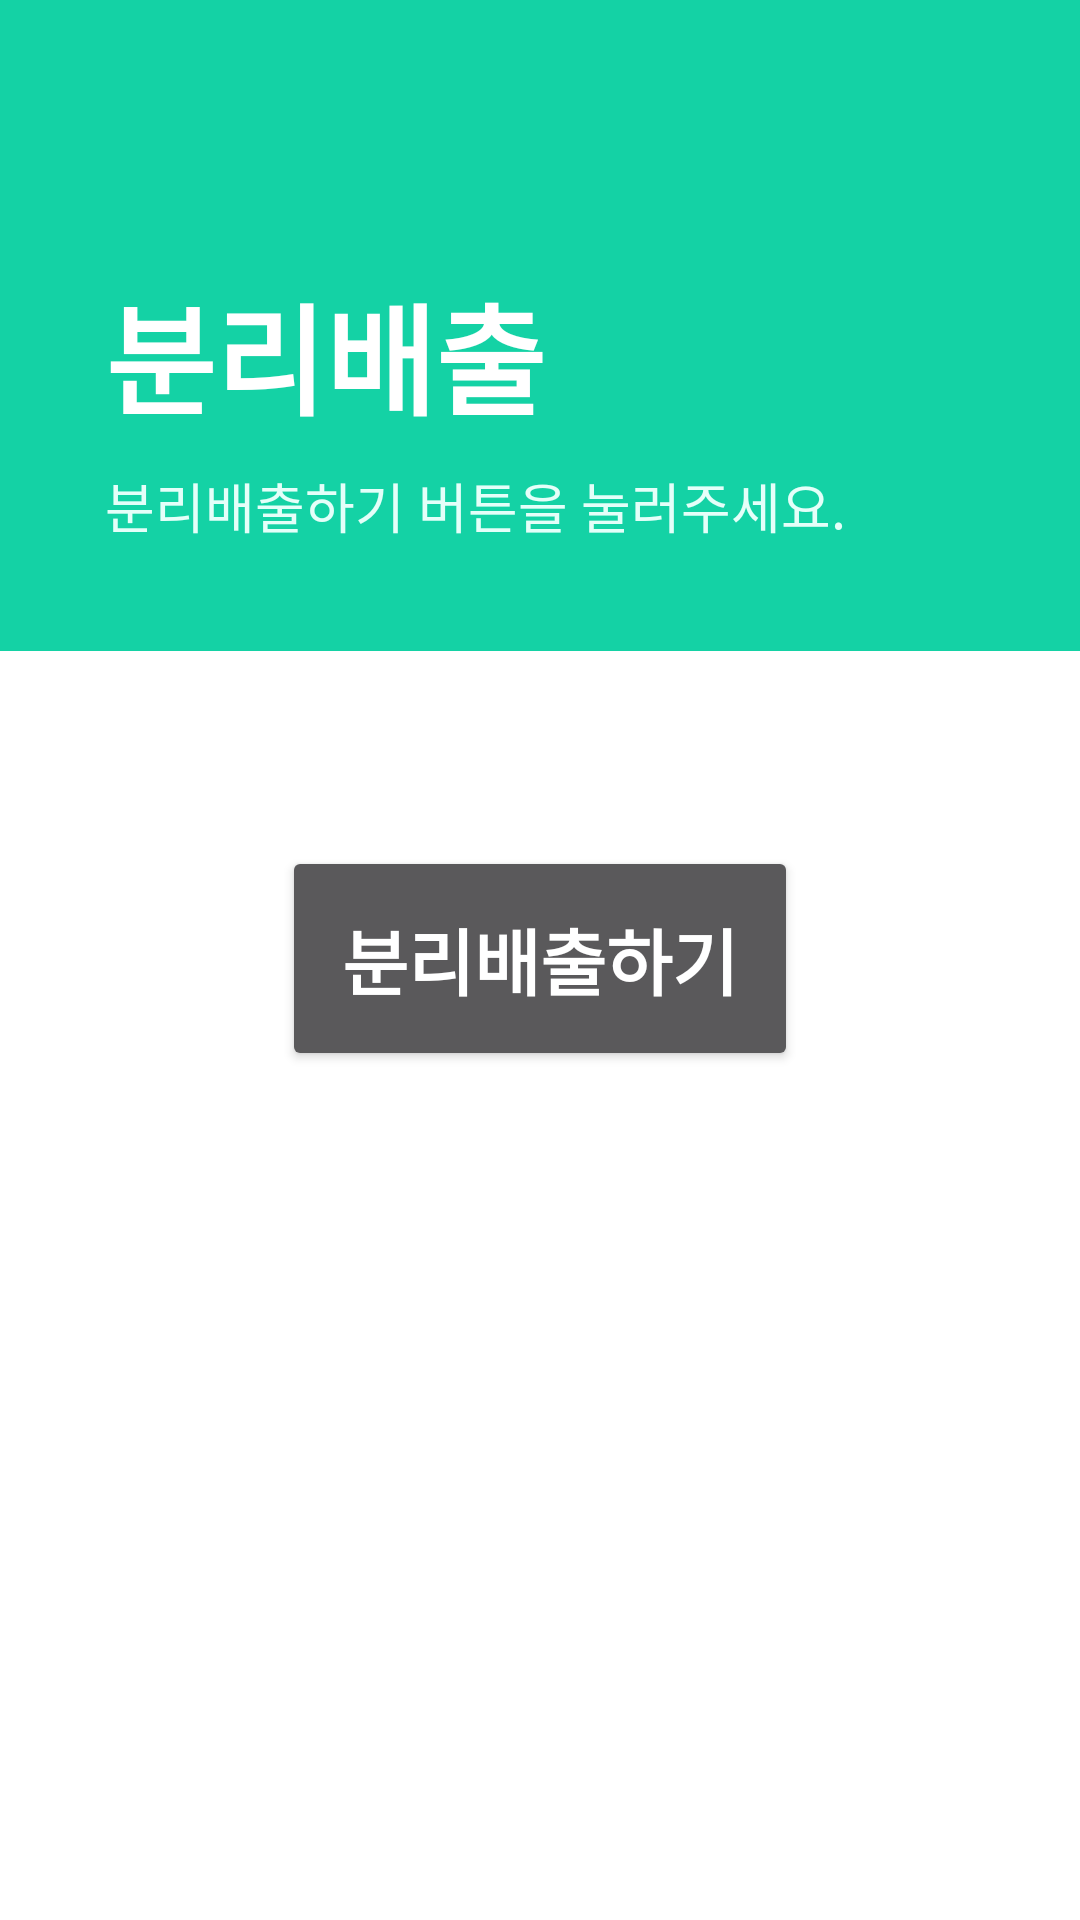

Layout XML and referenced resources for this Android screen:
<!-- AndroidManifest.xml: application theme Theme.AppCompat.NoActionBar -->
<!-- res/layout/fragment_camera.xml -->
<?xml version="1.0" encoding="utf-8"?>
<androidx.constraintlayout.widget.ConstraintLayout xmlns:android="http://schemas.android.com/apk/res/android"
    xmlns:app="http://schemas.android.com/apk/res-auto"
    xmlns:tools="http://schemas.android.com/tools"
    android:layout_width="match_parent"
    android:layout_height="match_parent"
    android:background="@color/white"
    tools:context=".fragments.CameraFragment">

    <View
        android:id="@+id/searchview2"
        android:layout_width="wrap_content"
        android:layout_height="217dp"
        android:background="#14D2A5"
        app:layout_constraintEnd_toEndOf="parent"
        app:layout_constraintStart_toStartOf="parent"
        app:layout_constraintTop_toTopOf="parent" />

    <Button
        android:id="@+id/btn_camera"
        android:layout_width="wrap_content"
        android:layout_height="wrap_content"
        android:fontFamily="sans-serif-black"
        android:padding="20dp"
        android:text="분리배출하기"
        android:textSize="24sp"
        app:layout_constraintBottom_toBottomOf="parent"
        app:layout_constraintEnd_toEndOf="parent"
        app:layout_constraintStart_toStartOf="parent"
        app:layout_constraintTop_toTopOf="parent"
        app:layout_constraintVertical_bias="0.499" />

    <TextView
        android:id="@+id/textView9"
        android:layout_width="wrap_content"
        android:layout_height="wrap_content"
        android:layout_marginStart="35dp"
        android:layout_marginTop="89dp"
        android:fontFamily="sans-serif-medium"
        android:text="분리배출"
        android:textColor="#FFFFFF"
        android:textFontWeight="700"
        android:textSize="40sp"
        app:layout_constraintStart_toStartOf="parent"
        app:layout_constraintTop_toTopOf="@+id/searchview2" />

    <TextView
        android:id="@+id/textView14"
        android:layout_width="wrap_content"
        android:layout_height="wrap_content"
        android:layout_marginTop="8dp"
        android:text="분리배출하기 버튼을 눌러주세요."
        android:textColor="#E4FFF9"
        android:textSize="18sp"
        app:layout_constraintStart_toStartOf="@+id/textView9"
        app:layout_constraintTop_toBottomOf="@+id/textView9" />
</androidx.constraintlayout.widget.ConstraintLayout>
<!-- resources referenced by this layout -->
<resources>

  <!-- not gathered from this repository: default colours our renderer supplied (Android Studio template values) -->
  <color name="white">#FFFFFFFF</color>
</resources>
